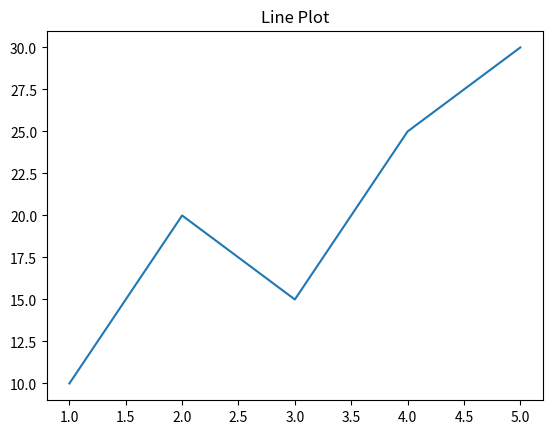
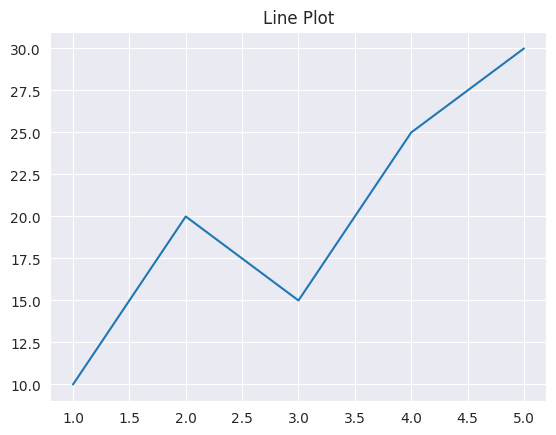
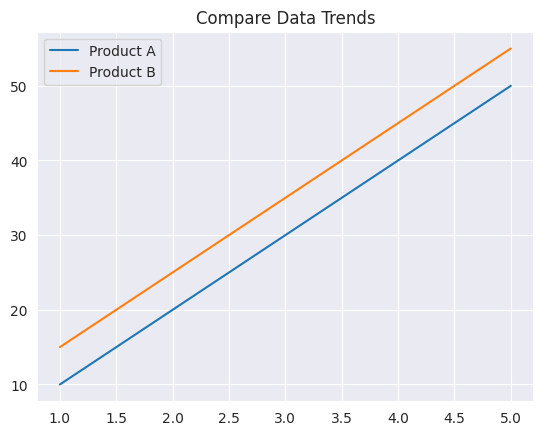
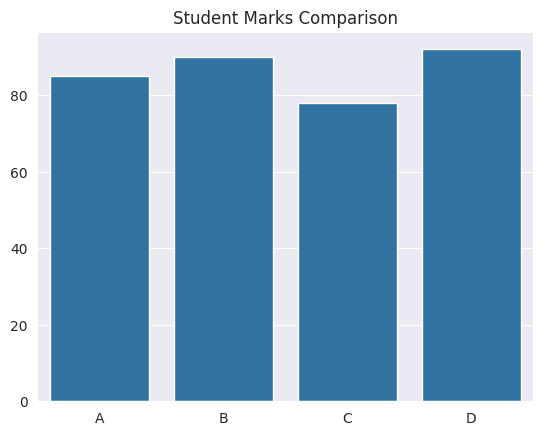
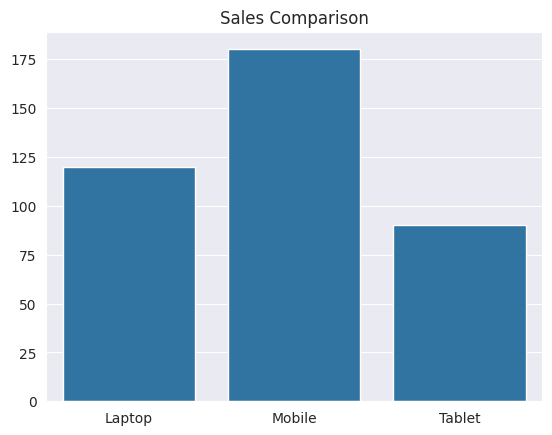
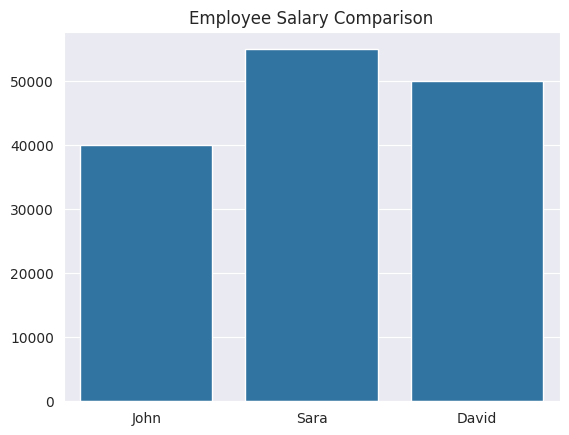
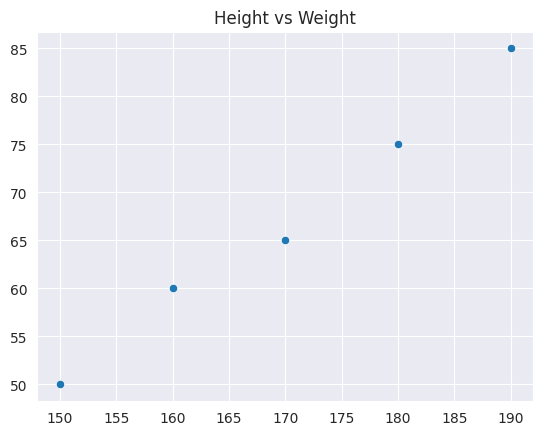
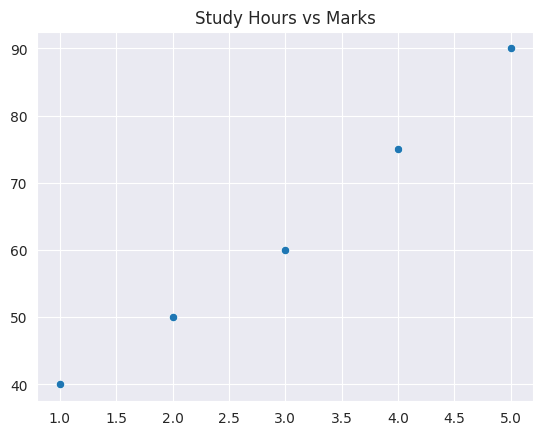
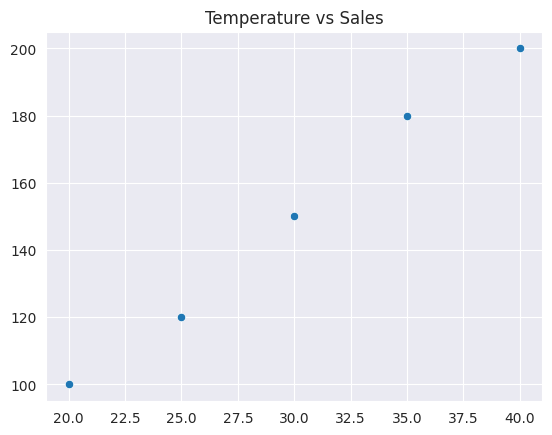
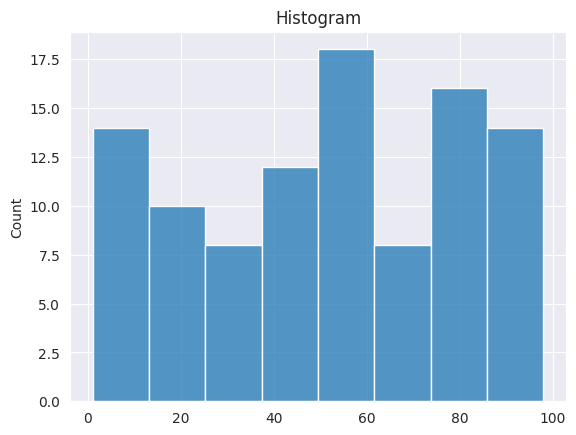
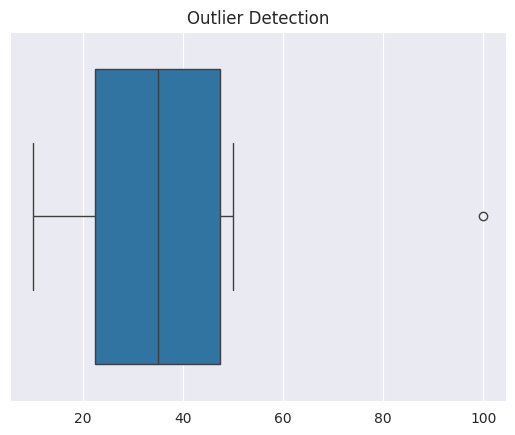
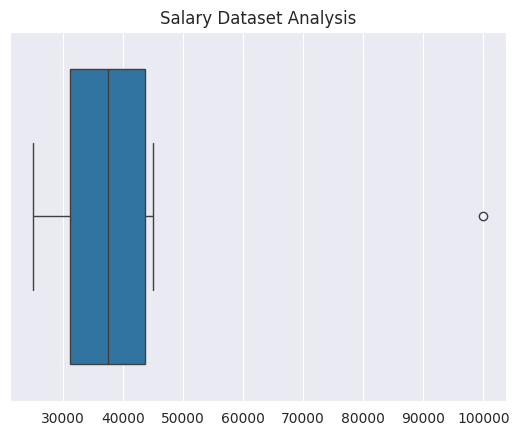
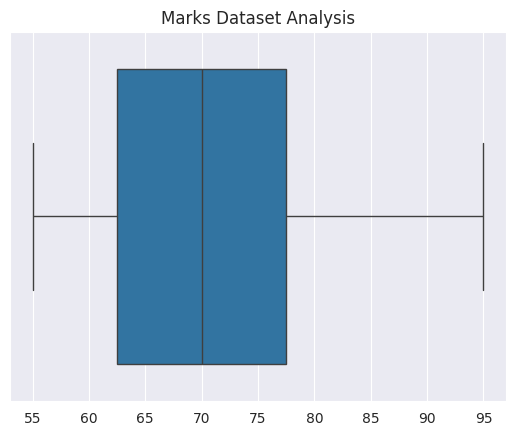
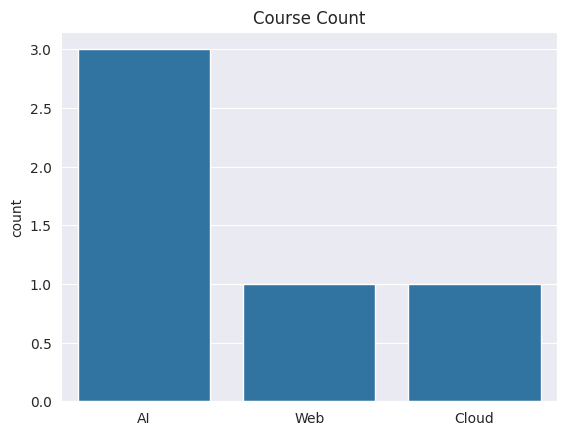
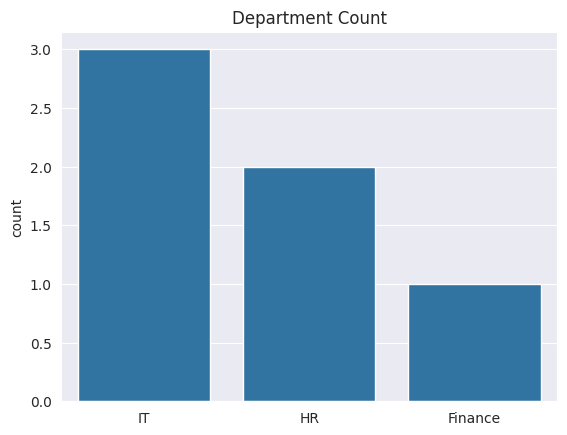
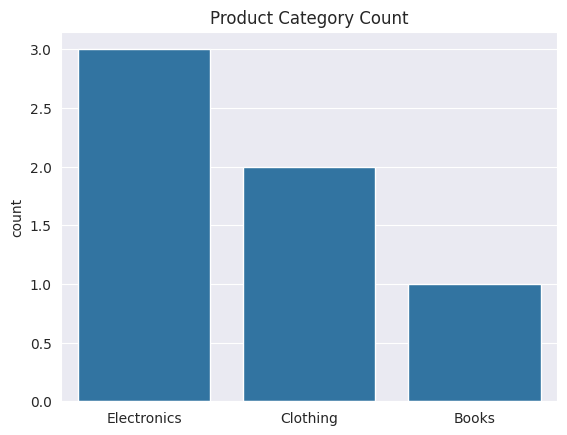

These charts were generated, in order, by the following Python code:
import seaborn as sns 
import matplotlib.pyplot as plt
 
#Task 2

#1. Create line graph
x = [1, 2, 3, 4, 5]
y = [10, 20, 15, 25, 30]

sns.lineplot(x=x, y=y)
plt.title("Line Plot")
plt.show()

#2. Add style
sns.set_style("darkgrid")

sns.lineplot(x=x, y=y)
plt.title("Line Plot")
plt.show()

#3. Compare data trends
months = [1, 2, 3, 4, 5]
sales1 = [10, 20, 30, 40, 50]
sales2 = [15, 25, 35, 45, 55]

sns.lineplot(x=months, y=sales1, label="Product A")
sns.lineplot(x=months, y=sales2, label="Product B")
plt.title("Compare Data Trends")
plt.legend()
plt.show()


#Task 3

#1. Student Marks Comparison
students = ["A", "B", "C", "D"]
marks = [85, 90, 78, 92]

sns.barplot(x=students, y=marks)
plt.title("Student Marks Comparison")
plt.show()

#2. Sales Comparison
products = ["Laptop", "Mobile", "Tablet"]
sales = [120, 180, 90]

sns.barplot(x=products, y=sales)
plt.title("Sales Comparison")
plt.show()

#3. Employee Salary Comparison
employees = ["John", "Sara", "David"]
salary = [40000, 55000, 50000]

sns.barplot(x=employees, y=salary)
plt.title("Employee Salary Comparison")
plt.show()


#Task 4

#1. Height vs Weight
height = [150, 160, 170, 180, 190]
weight = [50, 60, 65, 75, 85]

sns.scatterplot(x=height, y=weight)
plt.title("Height vs Weight")
plt.show()

#2. Study Hours vs Marks
hours = [1, 2, 3, 4, 5]
marks = [40, 50, 60, 75, 90]

sns.scatterplot(x=hours, y=marks)
plt.title("Study Hours vs Marks")
plt.show()

#3. Temperature vs Sales
temperature = [20, 25, 30, 35, 40]
sales = [100, 120, 150, 180, 200]

sns.scatterplot(x=temperature, y=sales)
plt.title("Temperature vs Sales")
plt.show()


#Task 5

#Create histogram, Analyze frequency, Use random dataset
import numpy as np

data = np.random.randint(1, 100, 100)

sns.histplot(data)
plt.title("Histogram")
plt.show()


#Task 6

#1. Detect outliers
data = [10, 20, 30, 40, 50, 100]

sns.boxplot(x=data)
plt.title("Outlier Detection")
plt.show()

#2. Analyze salary dataset
salary = [25000, 30000, 35000, 40000, 45000, 100000]

sns.boxplot(x=salary)
plt.title("Salary Dataset Analysis")
plt.show()

#3. Analyze marks dataset
marks = [55, 60, 65, 70, 75, 80, 95]

sns.boxplot(x=marks)
plt.title("Marks Dataset Analysis")
plt.show()


#Task 7

#1. Course Count
courses = ["AI", "Web", "AI", "Cloud", "AI"]

sns.countplot(x=courses)
plt.title("Course Count")
plt.show()

#2. Department Count
departments = ["IT", "HR", "IT", "Finance", "HR", "IT"]

sns.countplot(x=departments)
plt.title("Department Count")
plt.show()

#3. Product Category Count
categories = ["Electronics", "Clothing", "Electronics",
              "Books", "Clothing", "Electronics"]

sns.countplot(x=categories)
plt.title("Product Category Count")
plt.show()
